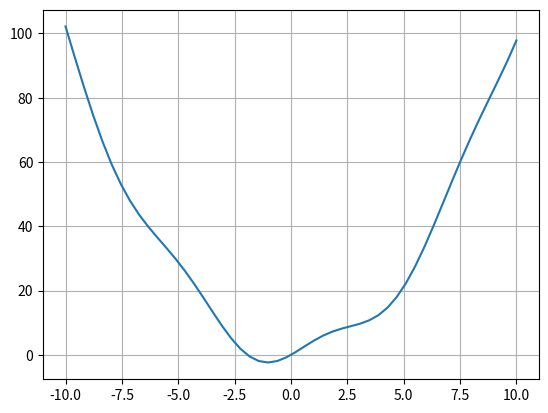

Write the Python code that produced this figure.
import matplotlib as mpl
import matplotlib.pyplot as plt
import numpy as np

x = np.linspace(-10, 10)
graph = x * x + 4 * np.sin(x)
plt.plot(x, graph)
plt.grid(True)
plt.show()